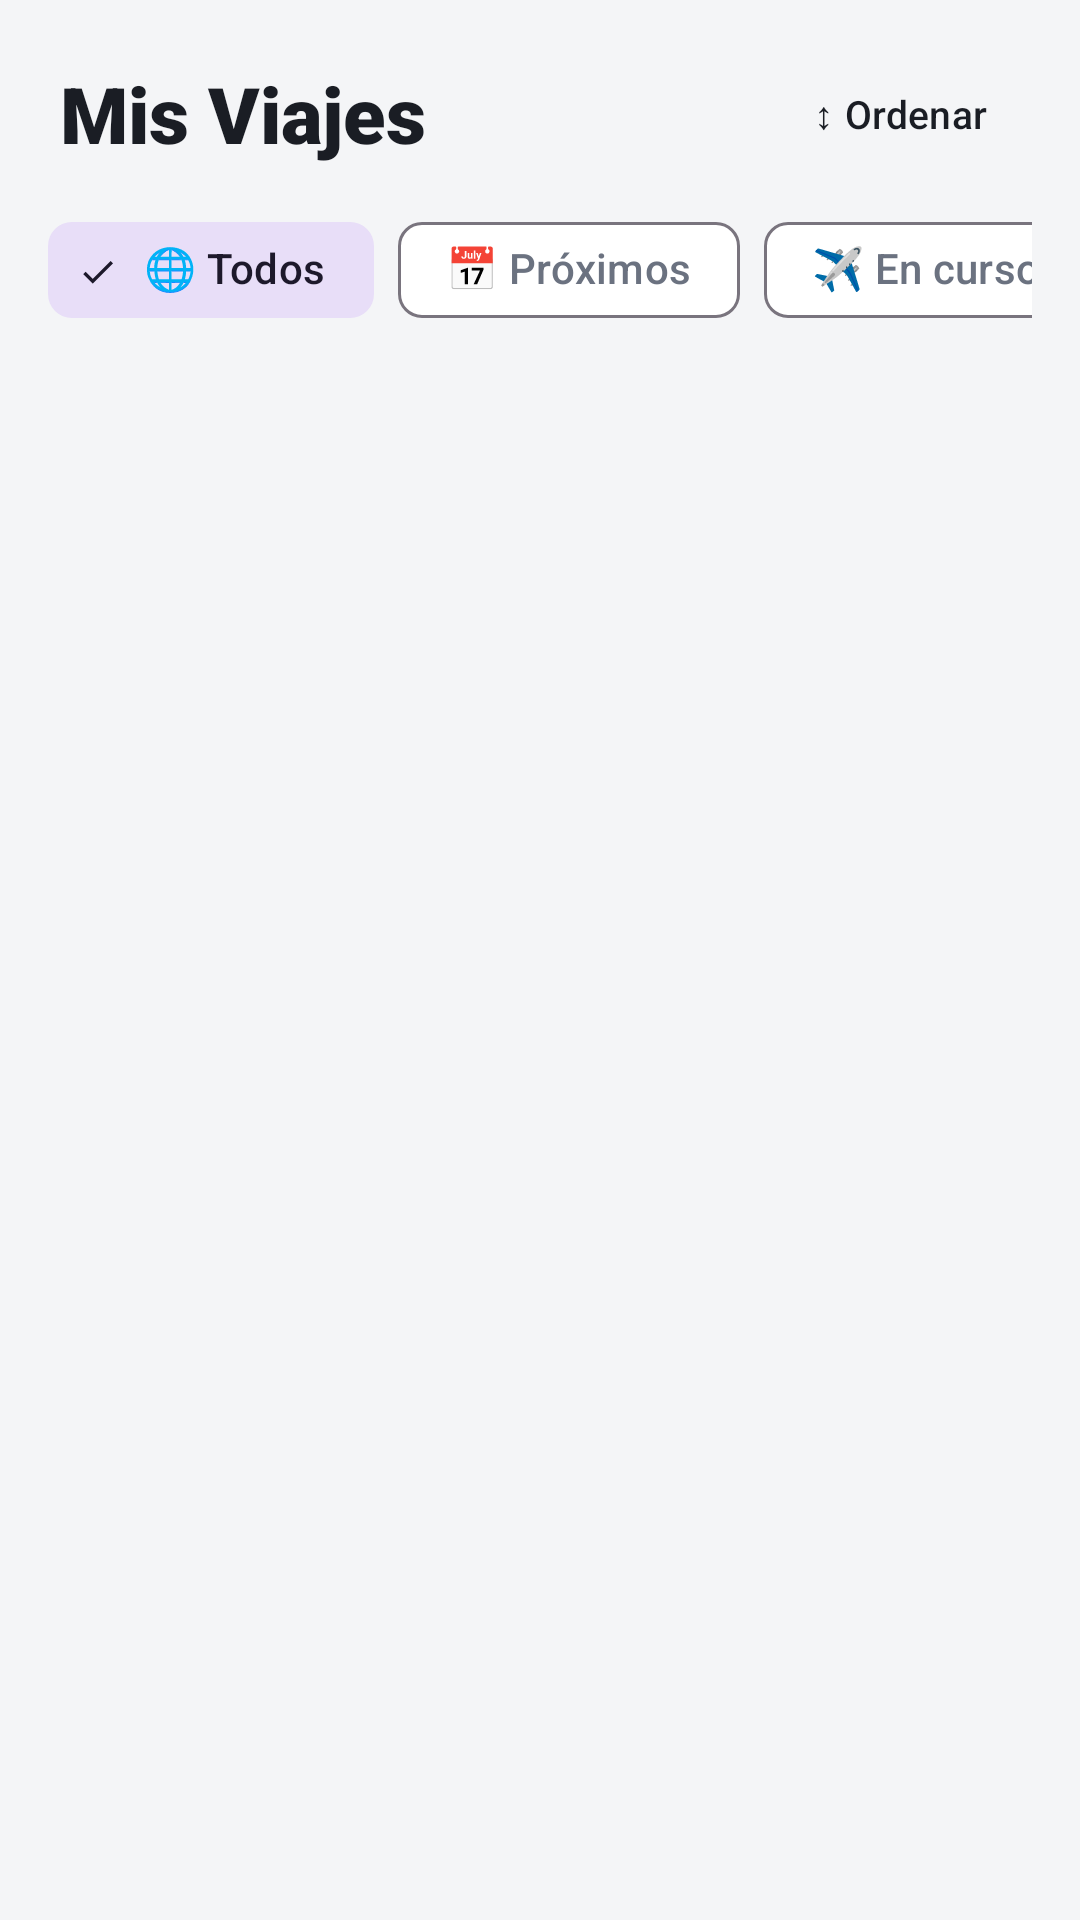

The Android layout XML behind this screen, and the referenced resources:
<!-- AndroidManifest.xml: application theme Theme.TravelPlannerAI -->
<!-- res/layout/fragment_my_trips.xml -->
<?xml version="1.0" encoding="utf-8"?>
<LinearLayout xmlns:android="http://schemas.android.com/apk/res/android"
    xmlns:app="http://schemas.android.com/apk/res-auto"
    xmlns:tools="http://schemas.android.com/tools"
    android:layout_width="match_parent"
    android:layout_height="match_parent"
    android:background="@color/neo_bg"
    android:orientation="vertical">

    
    <LinearLayout
        android:layout_width="match_parent"
        android:layout_height="wrap_content"
        android:gravity="center_vertical"
        android:orientation="horizontal"
        android:paddingStart="20dp"
        android:paddingEnd="16dp"
        android:paddingTop="20dp"
        android:paddingBottom="10dp">

        <TextView
            android:layout_width="0dp"
            android:layout_height="wrap_content"
            android:layout_weight="1"
            android:fontFamily="sans-serif-black"
            android:text="Mis Viajes"
            android:textColor="@color/neo_black"
            android:textSize="26sp"
            android:textStyle="bold" />

        <Button
            android:id="@+id/btnSort"
            style="?attr/materialButtonOutlinedStyle"
            android:layout_width="wrap_content"
            android:layout_height="36dp"
            android:paddingStart="12dp"
            android:paddingEnd="12dp"
            android:text="↕ Ordenar"
            android:textSize="13sp"
            android:textColor="@color/neo_black"
            app:strokeColor="@color/neo_black"
            app:strokeWidth="2dp"
            app:cornerRadius="8dp" />

    </LinearLayout>

    
    <HorizontalScrollView
        android:layout_width="match_parent"
        android:layout_height="wrap_content"
        android:paddingStart="16dp"
        android:paddingEnd="16dp"
        android:paddingBottom="4dp"
        android:scrollbars="none">

        <com.google.android.material.chip.ChipGroup
            android:id="@+id/chipGroupFilters"
            android:layout_width="wrap_content"
            android:layout_height="wrap_content"
            app:singleSelection="true"
            app:selectionRequired="true">

            <com.google.android.material.chip.Chip
                android:id="@+id/chipAll"
                style="@style/Widget.Material3.Chip.Filter"
                android:layout_width="wrap_content"
                android:layout_height="wrap_content"
                android:checked="true"
                android:text="🌐 Todos" />

            <com.google.android.material.chip.Chip
                android:id="@+id/chipUpcoming"
                style="@style/Widget.Material3.Chip.Filter"
                android:layout_width="wrap_content"
                android:layout_height="wrap_content"
                android:text="📅 Próximos" />

            <com.google.android.material.chip.Chip
                android:id="@+id/chipOngoing"
                style="@style/Widget.Material3.Chip.Filter"
                android:layout_width="wrap_content"
                android:layout_height="wrap_content"
                android:text="✈️ En curso" />

            <com.google.android.material.chip.Chip
                android:id="@+id/chipPast"
                style="@style/Widget.Material3.Chip.Filter"
                android:layout_width="wrap_content"
                android:layout_height="wrap_content"
                android:text="✅ Pasados" />

            <com.google.android.material.chip.Chip
                android:id="@+id/chipNoDates"
                style="@style/Widget.Material3.Chip.Filter"
                android:layout_width="wrap_content"
                android:layout_height="wrap_content"
                android:text="❓ Sin fechas" />

        </com.google.android.material.chip.ChipGroup>
    </HorizontalScrollView>

    
    <LinearLayout
        android:layout_width="match_parent"
        android:layout_height="wrap_content"
        android:orientation="horizontal"
        android:paddingStart="20dp"
        android:paddingEnd="20dp"
        android:paddingTop="4dp"
        android:paddingBottom="6dp"
        android:gravity="center_vertical">

        <TextView
            android:id="@+id/tvTripCount"
            android:layout_width="0dp"
            android:layout_height="wrap_content"
            android:layout_weight="1"
            android:textColor="@color/text_muted"
            android:textSize="13sp"
            tools:text="3 viajes" />

        <TextView
            android:id="@+id/tvSortLabel"
            android:layout_width="wrap_content"
            android:layout_height="wrap_content"
            android:textColor="@color/neo_pink"
            android:textSize="12sp"
            android:textStyle="italic"
            tools:text="↑ Fecha más próxima" />

    </LinearLayout>

    
    <FrameLayout
        android:layout_width="match_parent"
        android:layout_height="0dp"
        android:layout_weight="1">

        <androidx.recyclerview.widget.RecyclerView
            android:id="@+id/rvMyTrips"
            android:layout_width="match_parent"
            android:layout_height="match_parent"
            android:clipToPadding="false"
            android:paddingBottom="80dp"
            tools:listitem="@layout/item_trip_vertical" />

        <ProgressBar
            android:id="@+id/pbLoading"
            android:layout_width="wrap_content"
            android:layout_height="wrap_content"
            android:layout_gravity="center"
            android:visibility="gone" />

        
        <LinearLayout
            android:id="@+id/layoutEmpty"
            android:layout_width="wrap_content"
            android:layout_height="wrap_content"
            android:layout_gravity="center"
            android:orientation="vertical"
            android:gravity="center"
            android:visibility="gone">

            <TextView
                android:layout_width="wrap_content"
                android:layout_height="wrap_content"
                android:text="🗺️"
                android:textSize="52sp" />

            <TextView
                android:id="@+id/tvEmptyMessage"
                android:layout_width="wrap_content"
                android:layout_height="wrap_content"
                android:layout_marginTop="12dp"
                android:gravity="center"
                android:text="Aún no tienes viajes planeados"
                android:textColor="@color/text_muted"
                android:textSize="16sp" />

        </LinearLayout>

        
        <LinearLayout
            android:id="@+id/layoutEmptyFilter"
            android:layout_width="wrap_content"
            android:layout_height="wrap_content"
            android:layout_gravity="center"
            android:orientation="vertical"
            android:gravity="center"
            android:visibility="gone">

            <TextView
                android:layout_width="wrap_content"
                android:layout_height="wrap_content"
                android:text="🔍"
                android:textSize="52sp" />

            <TextView
                android:layout_width="wrap_content"
                android:layout_height="wrap_content"
                android:layout_marginTop="12dp"
                android:gravity="center"
                android:text="Ningún viaje coincide\ncon este filtro"
                android:textColor="@color/text_muted"
                android:textSize="16sp" />

        </LinearLayout>

    </FrameLayout>

</LinearLayout>
<!-- res/layout/item_trip_vertical.xml (included above) -->
<?xml version="1.0" encoding="utf-8"?>
<androidx.cardview.widget.CardView xmlns:android="http://schemas.android.com/apk/res/android"
    xmlns:app="http://schemas.android.com/apk/res-auto"
    android:layout_width="match_parent"
    android:layout_height="180dp"
    android:layout_marginHorizontal="16dp"
    android:layout_marginVertical="8dp"
    app:cardCornerRadius="16dp"
    app:cardElevation="4dp">

    <FrameLayout
        android:layout_width="match_parent"
        android:layout_height="match_parent">

        <ImageView
            android:id="@+id/ivTripBackground"
            android:layout_width="match_parent"
            android:layout_height="match_parent"
            android:scaleType="centerCrop"
            android:src="@android:drawable/ic_menu_gallery" />

        
        <View
            android:layout_width="match_parent"
            android:layout_height="match_parent"
            android:background="#70000000" />

        <LinearLayout
            android:layout_width="match_parent"
            android:layout_height="wrap_content"
            android:layout_gravity="bottom"
            android:orientation="vertical"
            android:padding="16dp">

            <TextView
                android:id="@+id/tvDestination"
                android:layout_width="match_parent"
                android:layout_height="wrap_content"
                android:text="Destino"
                android:textColor="#FFFFFF"
                android:textSize="22sp"
                android:textStyle="bold" />

            <TextView
                android:id="@+id/tvDates"
                android:layout_width="match_parent"
                android:layout_height="wrap_content"
                android:layout_marginTop="4dp"
                android:text="Fechas"
                android:textColor="#E0E0E0"
                android:textSize="14sp" />

            <TextView
                android:id="@+id/tvBudget"
                android:layout_width="match_parent"
                android:layout_height="wrap_content"
                android:layout_marginTop="4dp"
                android:text="Presupuesto"
                android:textColor="#FFFFFF"
                android:textSize="14sp"
                android:textStyle="bold" />
        </LinearLayout>
    </FrameLayout>
</androidx.cardview.widget.CardView>
<!-- resources referenced by this layout -->
<resources>
  <color name="neo_bg">#F4F5F7</color>
  <color name="neo_black">#1A1D24</color>
  <color name="neo_pink">@color/app_blue</color>
  <color name="text_muted">#6B7280</color>
  <style name="Theme.TravelPlannerAI" parent="Base.Theme.TravelPlannerAI" />
  <color name="app_blue">#1E6FE0</color>
  <style name="Base.Theme.TravelPlannerAI" parent="Theme.Material3.DayNight.NoActionBar">
          
          <item name="colorPrimary">@color/app_blue</item>
          <item name="colorOnPrimary">@color/white</item>
          <item name="colorPrimaryContainer">@color/app_blue_light</item>
          <item name="colorOnPrimaryContainer">@color/white</item>
  
          <item name="colorSecondary">@color/app_blue</item>
          <item name="colorOnSecondary">@color/white</item>
  
          
          <item name="android:colorBackground">@color/neo_bg</item>
          <item name="colorOnBackground">@color/text_dark</item>
          <item name="colorSurface">@color/app_surface</item>
          <item name="colorOnSurface">@color/text_dark</item>
          <item name="colorSurfaceVariant">@color/app_surface_variant</item>
          <item name="colorOnSurfaceVariant">@color/text_muted</item>
  
          
          <item name="colorError">@color/danger_red</item>
          <item name="colorOnError">@color/white</item>
  
          
          <item name="materialAlertDialogTheme">@style/AppAlertDialog</item>
          <item name="alertDialogTheme">@style/AppAlertDialog</item>
      </style>
  <color name="white">#FFFFFFFF</color>
  <color name="app_blue_light">#4D94FF</color>
  <color name="text_dark">#1A1D24</color>
  <color name="app_surface">#FFFFFF</color>
  <color name="app_surface_variant">#EEF1F5</color>
  <color name="danger_red">#E53935</color>
  <style name="AppAlertDialog" parent="ThemeOverlay.Material3.MaterialAlertDialog">
          <item name="colorSurface">@color/app_surface</item>
          <item name="colorOnSurface">@color/text_dark</item>
          <item name="colorPrimary">@color/app_blue</item>
          <item name="android:textColorPrimary">@color/text_dark</item>
          <item name="android:textColorSecondary">@color/text_muted</item>
          <item name="materialAlertDialogTitleTextStyle">@style/AppAlertDialog.Title</item>
          <item name="buttonBarPositiveButtonStyle">@style/AppAlertDialog.PositiveButton</item>
          <item name="buttonBarNegativeButtonStyle">@style/AppAlertDialog.NegativeButton</item>
      </style>
  <style name="AppAlertDialog.Title" parent="MaterialAlertDialog.Material3.Title.Text">
          <item name="android:textColor">@color/text_dark</item>
          <item name="android:textSize">19sp</item>
          <item name="android:textStyle">bold</item>
      </style>
  <style name="AppAlertDialog.PositiveButton" parent="Widget.Material3.Button.TextButton.Dialog">
          <item name="android:textColor">@color/app_blue</item>
          <item name="android:textStyle">bold</item>
      </style>
  <style name="AppAlertDialog.NegativeButton" parent="Widget.Material3.Button.TextButton.Dialog">
          <item name="android:textColor">@color/text_muted</item>
      </style>
</resources>
